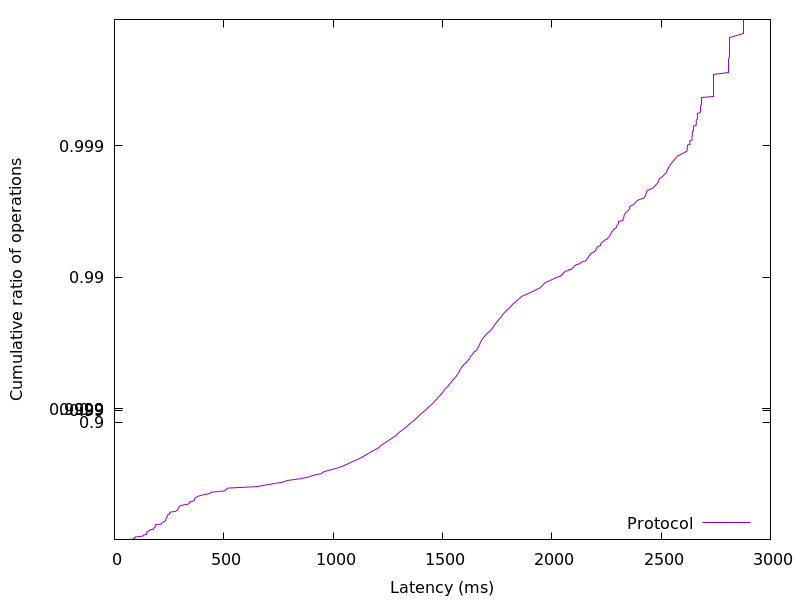

Values plotted in this chart, from the file beside it:
74.731008, 0.01
74.94, 0.02
90.81, 0.03
91.18, 0.04
94.87, 0.05
95.14, 0.06
123, 0.07
132.8, 0.08
133, 0.09
146.6, 0.1
146.9, 0.11
147, 0.12
147.2, 0.13
152.9, 0.14
153.1, 0.15
162.6, 0.16
163, 0.17
178.8, 0.18
179.3, 0.19
182.9, 0.2
186.3, 0.21
186.9, 0.22
187, 0.23
187.2, 0.24
214, 0.25
215, 0.26
220, 0.27
225, 0.28
234.7, 0.29
235, 0.3
235.1, 0.31
235.3, 0.32
238.9, 0.33
239.1, 0.34
242.9, 0.35
243.2, 0.36
252.2, 0.37
253, 0.38
253.2, 0.39
279.6, 0.4
285, 0.41
290.8, 0.42
291.1, 0.43
295.2, 0.44
297, 0.45
308.1, 0.46
336.5, 0.47
343, 0.48
343.6, 0.49
363.9, 0.5
366.9, 0.51
367.1, 0.52
374.2, 0.53
384.7, 0.54
405.9, 0.55
436.1, 0.56
443.1, 0.57
503.2, 0.58
511.8, 0.59
518.2, 0.6
651.2, 0.61
... 298 more rows
